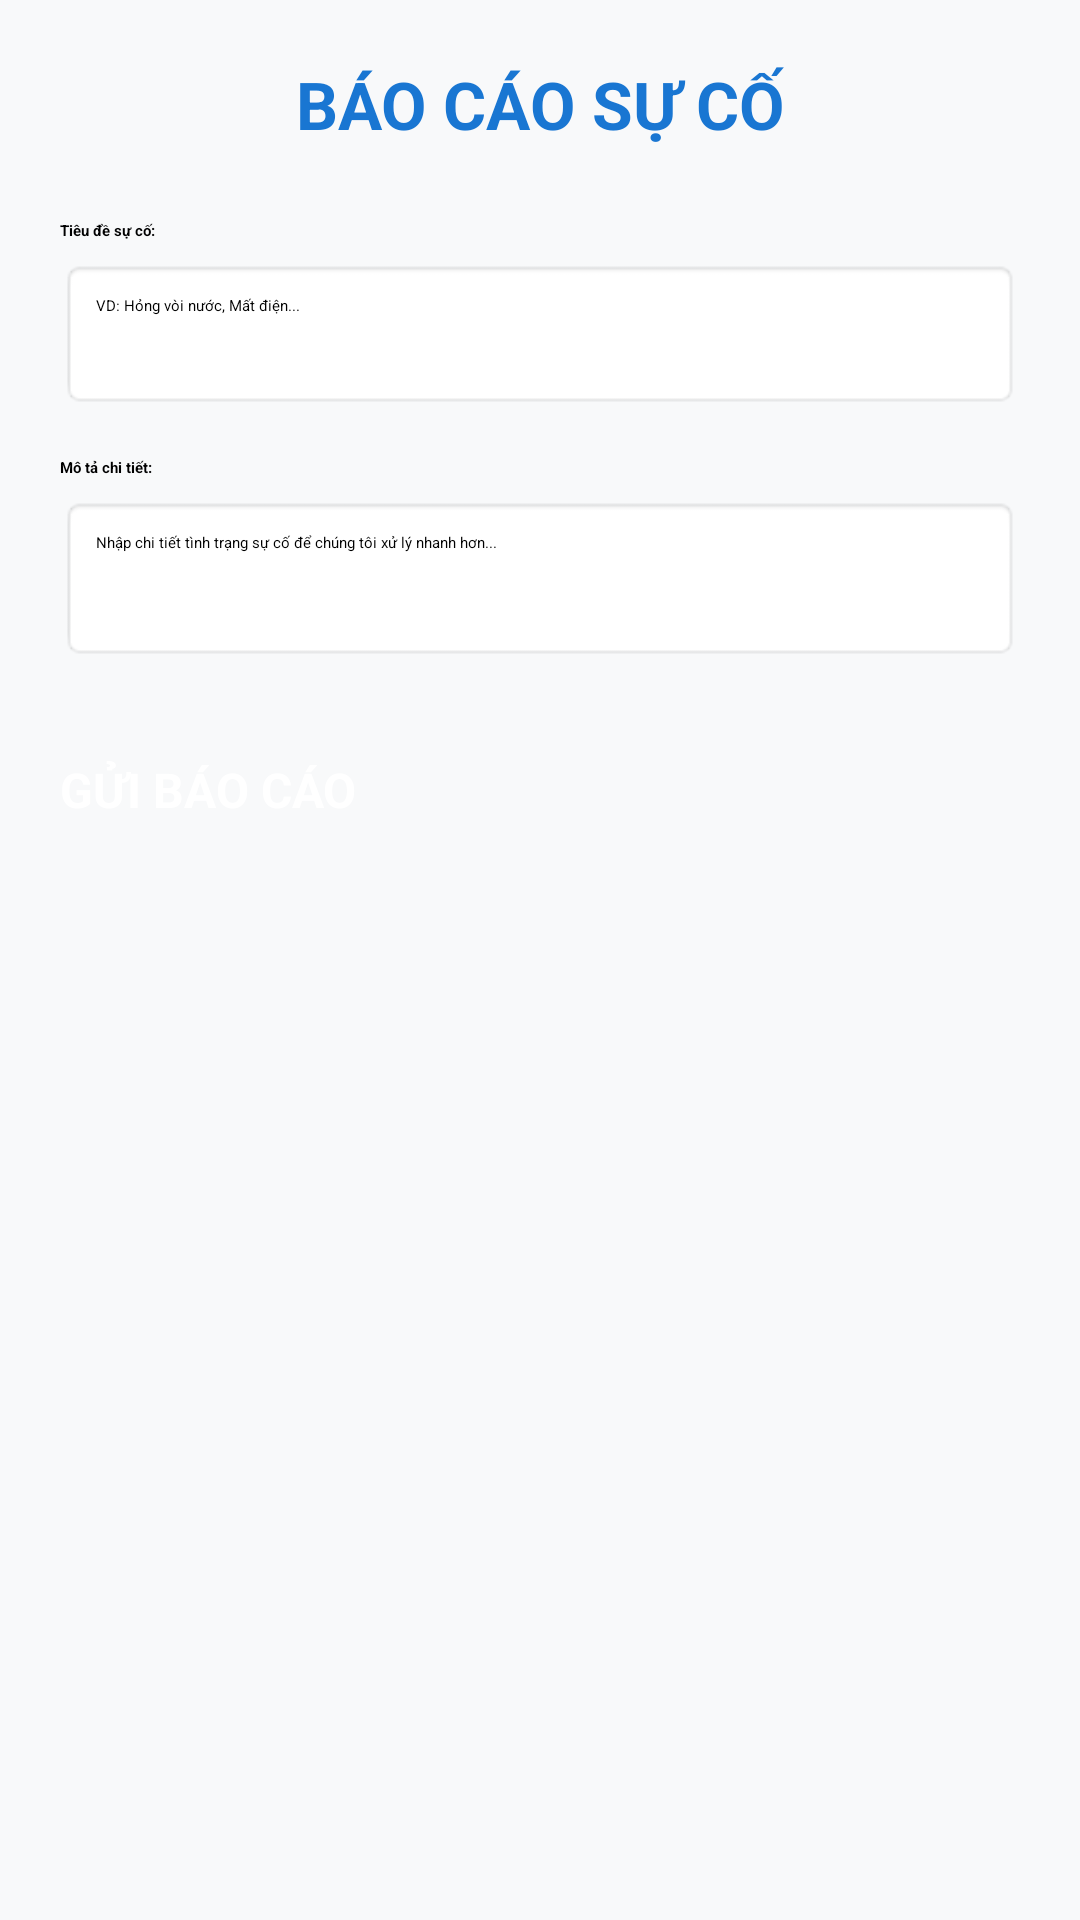

Write the Android layout XML for this screen, with the resource values it uses.
<!-- AndroidManifest.xml: application theme Theme.SmartRent -->
<!-- res/layout/activity_report.xml -->
<?xml version="1.0" encoding="utf-8"?>
<LinearLayout xmlns:android="http://schemas.android.com/apk/res/android"
    android:layout_width="match_parent"
    android:layout_height="match_parent"
    android:orientation="vertical"
    android:padding="20dp"
    android:background="#F8F9FA">

    <TextView
        android:layout_width="match_parent"
        android:layout_height="wrap_content"
        android:text="BÁO CÁO SỰ CỐ"
        android:textSize="22sp"
        android:textStyle="bold"
        android:textColor="#1976D2"
        android:gravity="center"
        android:layout_marginBottom="24dp"/>

    <TextView
        android:layout_width="match_parent"
        android:layout_height="wrap_content"
        android:text="Tiêu đề sự cố:"
        android:textStyle="bold"
        android:layout_marginBottom="6dp"/>
    <EditText
        android:id="@+id/etTitle"
        android:layout_width="match_parent"
        android:layout_height="50dp"
        android:hint="VD: Hỏng vòi nước, Mất điện..."
        android:inputType="text"
        android:background="@android:drawable/editbox_background"
        android:padding="12dp"
        android:layout_marginBottom="16dp"/>

    <TextView
        android:layout_width="match_parent"
        android:layout_height="wrap_content"
        android:text="Mô tả chi tiết:"
        android:textStyle="bold"
        android:layout_marginBottom="6dp"/>
    <EditText
        android:id="@+id/etDescription"
        android:layout_width="match_parent"
        android:layout_height="wrap_content"
        android:hint="Nhập chi tiết tình trạng sự cố để chúng tôi xử lý nhanh hơn..."
        android:inputType="textMultiLine"
        android:lines="5"
        android:gravity="top"
        android:background="@android:drawable/editbox_background"
        android:padding="12dp"
        android:layout_marginBottom="32dp"/>

    <Button
        android:id="@+id/btnSendReport"
        android:layout_width="match_parent"
        android:layout_height="55dp"
        android:text="GỬI BÁO CÁO"
        android:backgroundTint="#D32F2F"
        android:textColor="#FFFFFF"
        android:textSize="16sp"
        android:textStyle="bold"/>

</LinearLayout>
<!-- resources referenced by this layout -->
<resources>

</resources>
